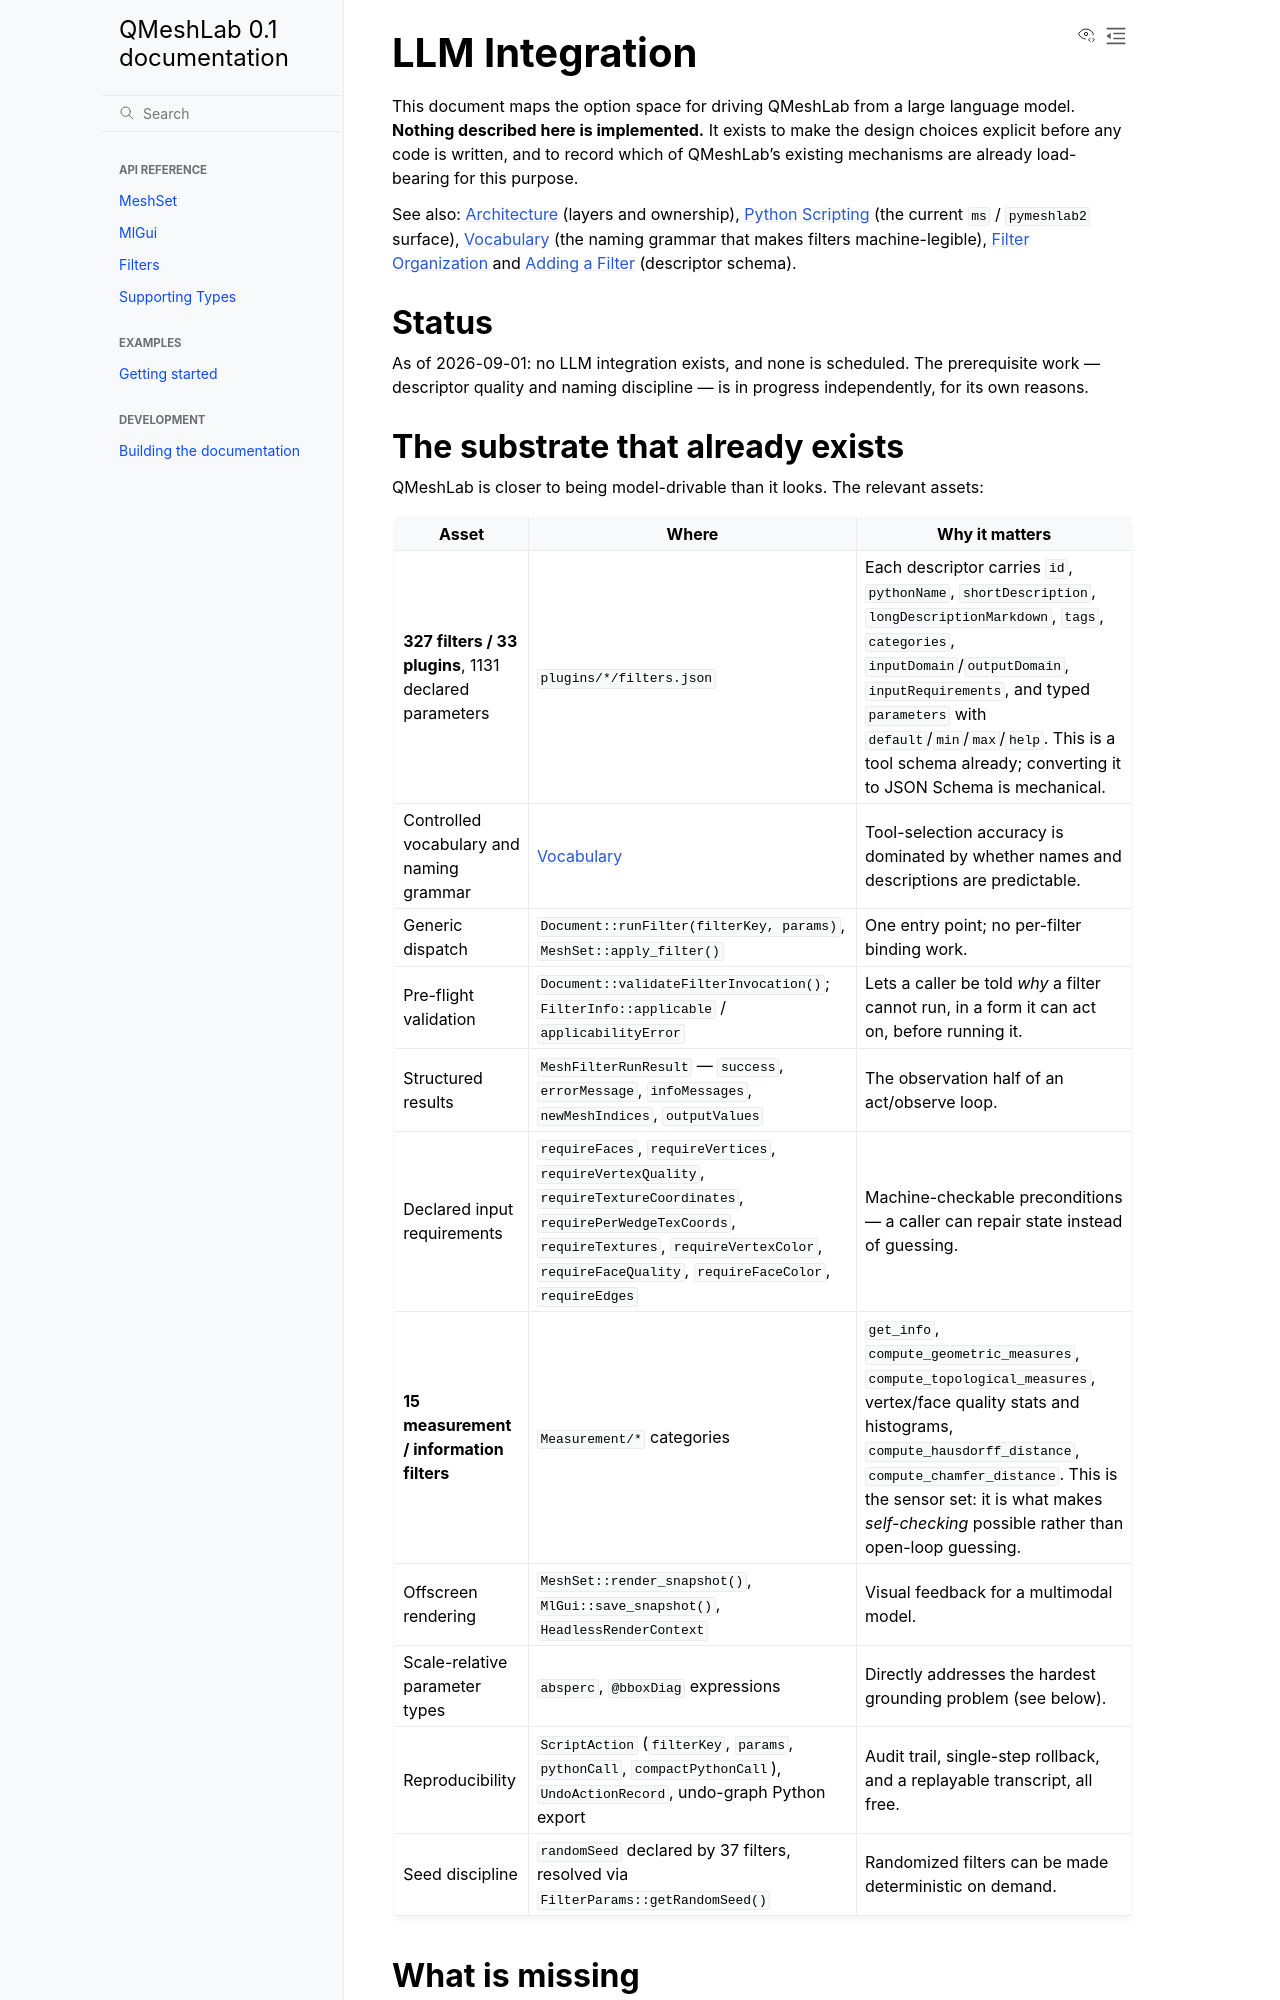

repository: cnr-isti-vclab/QMeshLab · page: design/proposals/llm_integration.html · generator: sphinx

# LLM Integration

This document maps the option space for driving QMeshLab from a large language
model. **Nothing described here is implemented.** It exists to make the design
choices explicit before any code is written, and to record which of QMeshLab's
existing mechanisms are already load-bearing for this purpose.

See also: [Architecture](../architecture.md) (layers and ownership),
[Python Scripting](../../python_scripting.md) (the current `ms` / `pymeshlab2` surface),
[Vocabulary](../vocabulary.md) (the naming grammar that makes filters machine-legible),
[Filter Organization](../filter_organization.md) and [Adding a Filter](../adding_a_filter.md)
(descriptor schema).

## Status

As of 2026-09-01: no LLM integration exists, and none is scheduled. The
prerequisite work — descriptor quality and naming discipline — is in progress
independently, for its own reasons.

## The substrate that already exists

QMeshLab is closer to being model-drivable than it looks. The relevant assets:

| Asset | Where | Why it matters |
|---|---|---|
| **327 filters / 33 plugins**, 1131 declared parameters | `plugins/*/filters.json` | Each descriptor carries `id`, `pythonName`, `shortDescription`, `longDescriptionMarkdown`, `tags`, `categories`, `inputDomain`/`outputDomain`, `inputRequirements`, and typed `parameters` with `default`/`min`/`max`/`help`. This is a tool schema already; converting it to JSON Schema is mechanical. |
| Controlled vocabulary and naming grammar | [Vocabulary](../vocabulary.md) | Tool-selection accuracy is dominated by whether names and descriptions are predictable. |
| Generic dispatch | `Document::runFilter(filterKey, params)`, `MeshSet::apply_filter()` | One entry point; no per-filter binding work. |
| Pre-flight validation | `Document::validateFilterInvocation()`; `FilterInfo::applicable` / `applicabilityError` | Lets a caller be told *why* a filter cannot run, in a form it can act on, before running it. |
| Structured results | `MeshFilterRunResult` — `success`, `errorMessage`, `infoMessages`, `newMeshIndices`, `outputValues` | The observation half of an act/observe loop. |
| Declared input requirements | `requireFaces`, `requireVertices`, `requireVertexQuality`, `requireTextureCoordinates`, `requirePerWedgeTexCoords`, `requireTextures`, `requireVertexColor`, `requireFaceQuality`, `requireFaceColor`, `requireEdges` | Machine-checkable preconditions — a caller can repair state instead of guessing. |
| **15 measurement / information filters** | `Measurement/*` categories | `get_info`, `compute_geometric_measures`, `compute_topological_measures`, vertex/face quality stats and histograms, `compute_hausdorff_distance`, `compute_chamfer_distance`. This is the sensor set: it is what makes *self-checking* possible rather than open-loop guessing. |
| Offscreen rendering | `MeshSet::render_snapshot()`, `MlGui::save_snapshot()`, `HeadlessRenderContext` | Visual feedback for a multimodal model. |
| Scale-relative parameter types | `absperc`, `@bboxDiag` expressions | Directly addresses the hardest grounding problem (see below). |
| Reproducibility | `ScriptAction` (`filterKey`, `params`, `pythonCall`, `compactPythonCall`), `UndoActionRecord`, undo-graph Python export | Audit trail, single-step rollback, and a replayable transcript, all free. |
| Seed discipline | `randomSeed` declared by 37 filters, resolved via `FilterParams::getRandomSeed()` | Randomized filters can be made deterministic on demand. |
